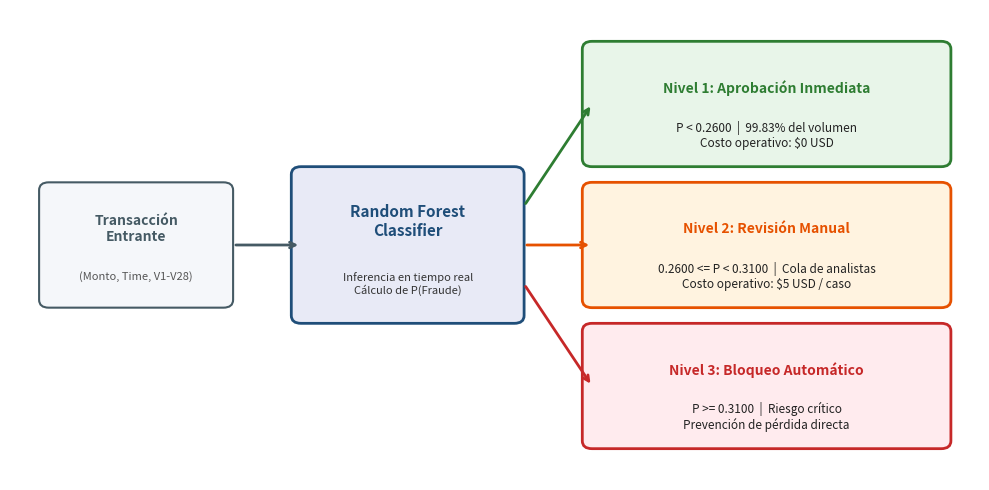

The matplotlib source for this figure: (Note: this script raises an exception after producing the figure.)
import matplotlib.pyplot as plt
import matplotlib.patches as patches

def generate_triage_diagram(output_path):
    fig, ax = plt.subplots(figsize=(10, 5), dpi=300)
    ax.set_xlim(0, 10)
    ax.set_ylim(0, 6)
    ax.axis('off')

    # Background subtle styling
    fig.patch.set_facecolor('#ffffff')

    # Color palette
    c_blue = '#1f4e79'
    c_green = '#2e7d32'
    c_orange = '#e65100'
    c_red = '#c62828'
    c_gray = '#455a64'
    c_box = '#f5f7fa'

    # Box 1: Input Transaction
    box_in = patches.FancyBboxPatch((0.4, 2.3), 1.8, 1.4, boxstyle="round,pad=0.1", fc=c_box, ec=c_gray, lw=1.5)
    ax.add_patch(box_in)
    ax.text(1.3, 3.2, "Transacción\nEntrante", ha="center", va="center", fontsize=10, fontweight="bold", color=c_gray)
    ax.text(1.3, 2.6, "(Monto, Time, V1-V28)", ha="center", va="center", fontsize=8, color="#555")

    # Arrow 1 -> Model
    ax.annotate("", xy=(3.0, 3.0), xytext=(2.3, 3.0),
                arrowprops=dict(arrowstyle="->", lw=2, color=c_gray))

    # Box 2: Random Forest Model
    box_rf = patches.FancyBboxPatch((3.0, 2.1), 2.2, 1.8, boxstyle="round,pad=0.1", fc='#e8eaf6', ec=c_blue, lw=2)
    ax.add_patch(box_rf)
    ax.text(4.1, 3.3, "Random Forest\nClassifier", ha="center", va="center", fontsize=11, fontweight="bold", color=c_blue)
    ax.text(4.1, 2.5, "Inferencia en tiempo real\nCálculo de P(Fraude)", ha="center", va="center", fontsize=8, color="#333")

    # Arrows to 3 tiers
    ax.annotate("", xy=(6.0, 4.8), xytext=(5.3, 3.5),
                arrowprops=dict(arrowstyle="->", lw=2, color=c_green))
    ax.annotate("", xy=(6.0, 3.0), xytext=(5.3, 3.0),
                arrowprops=dict(arrowstyle="->", lw=2, color=c_orange))
    ax.annotate("", xy=(6.0, 1.2), xytext=(5.3, 2.5),
                arrowprops=dict(arrowstyle="->", lw=2, color=c_red))

    # Tier 1: Auto-Approve
    box_t1 = patches.FancyBboxPatch((6.0, 4.1), 3.6, 1.4, boxstyle="round,pad=0.1", fc='#e8f5e9', ec=c_green, lw=2)
    ax.add_patch(box_t1)
    ax.text(7.8, 5.0, "Nivel 1: Aprobación Inmediata", ha="center", va="center", fontsize=10, fontweight="bold", color=c_green)
    ax.text(7.8, 4.4, "P < 0.2600  |  99.83% del volumen\nCosto operativo: $0 USD", ha="center", va="center", fontsize=8.5, color="#222")

    # Tier 2: Manual Review
    box_t2 = patches.FancyBboxPatch((6.0, 2.3), 3.6, 1.4, boxstyle="round,pad=0.1", fc='#fff3e0', ec=c_orange, lw=2)
    ax.add_patch(box_t2)
    ax.text(7.8, 3.2, "Nivel 2: Revisión Manual", ha="center", va="center", fontsize=10, fontweight="bold", color=c_orange)
    ax.text(7.8, 2.6, "0.2600 <= P < 0.3100  |  Cola de analistas\nCosto operativo: $5 USD / caso", ha="center", va="center", fontsize=8.5, color="#222")

    # Tier 3: Auto-Block
    box_t3 = patches.FancyBboxPatch((6.0, 0.5), 3.6, 1.4, boxstyle="round,pad=0.1", fc='#ffebee', ec=c_red, lw=2)
    ax.add_patch(box_t3)
    ax.text(7.8, 1.4, "Nivel 3: Bloqueo Automático", ha="center", va="center", fontsize=10, fontweight="bold", color=c_red)
    ax.text(7.8, 0.8, "P >= 0.3100  |  Riesgo crítico\nPrevención de pérdida directa", ha="center", va="center", fontsize=8.5, color="#222")

    plt.tight_layout()
    plt.savefig(output_path, dpi=300, bbox_inches='tight')
    plt.close()
    print(f"Generated {output_path}")

if __name__ == "__main__":
    generate_triage_diagram("final_DS/assets/fig4_diagrama_triaje.png")
